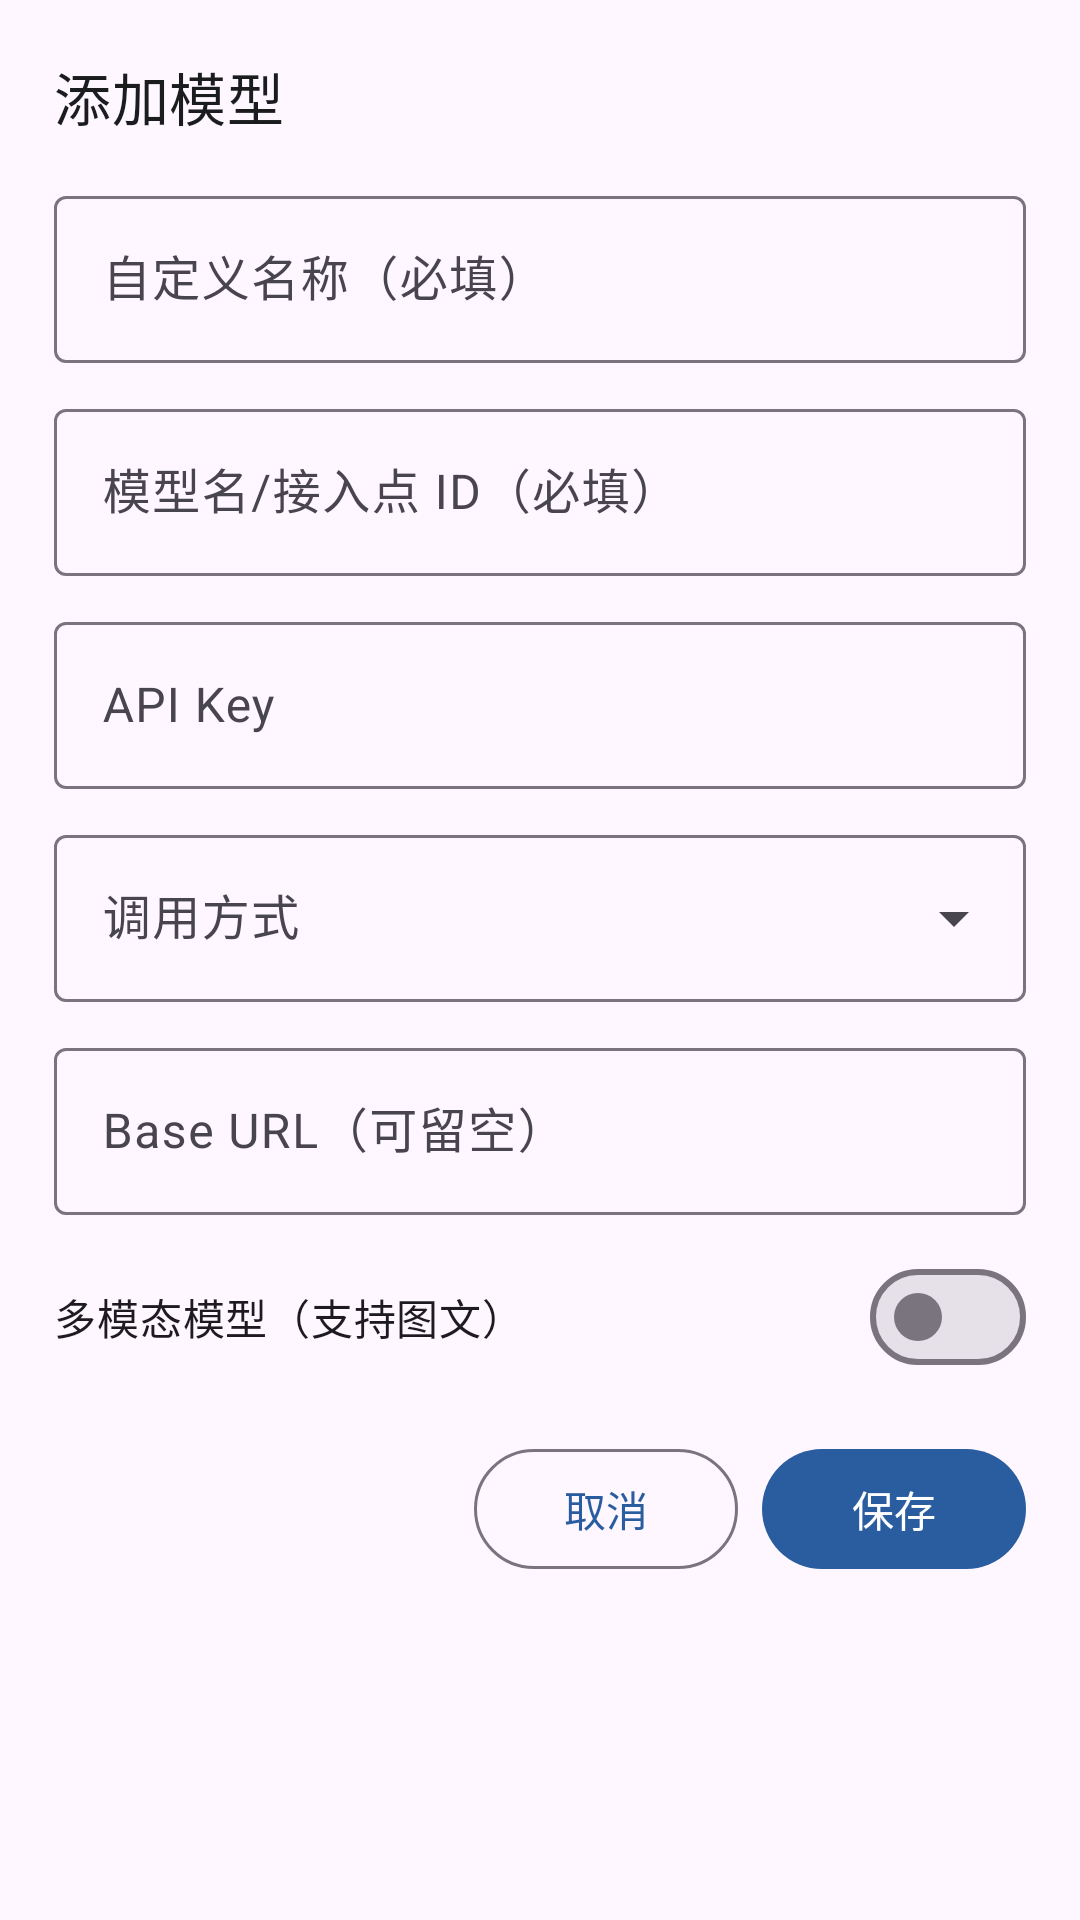

Produce the Android XML layout that renders to this screen, including the resource entries it uses.
<!-- AndroidManifest.xml: application theme Theme.MyApplication -->
<!-- res/layout/sheet_ai_model_editor.xml -->
<?xml version="1.0" encoding="utf-8"?>
<ScrollView xmlns:android="http://schemas.android.com/apk/res/android"
    xmlns:app="http://schemas.android.com/apk/res-auto"
    android:layout_width="match_parent"
    android:layout_height="wrap_content"
    android:fillViewport="true"
    android:overScrollMode="ifContentScrolls">

    <LinearLayout
        android:layout_width="match_parent"
        android:layout_height="wrap_content"
        android:orientation="vertical"
        android:paddingStart="18dp"
        android:paddingTop="18dp"
        android:paddingEnd="18dp"
        android:paddingBottom="18dp">

        <TextView
            android:id="@+id/tvEditorTitle"
            style="@style/Widget.MyApplication.SettingsRowTitle"
            android:layout_width="match_parent"
            android:layout_height="wrap_content"
            android:text="添加模型"
            android:textSize="19sp" />

        <com.google.android.material.textfield.TextInputLayout
            style="@style/Widget.Material3.TextInputLayout.OutlinedBox"
            android:layout_width="match_parent"
            android:layout_height="wrap_content"
            android:layout_marginTop="14dp"
            android:hint="自定义名称（必填）">

            <com.google.android.material.textfield.TextInputEditText
                android:id="@+id/etDisplayName"
                android:layout_width="match_parent"
                android:layout_height="wrap_content"
                android:singleLine="true" />
        </com.google.android.material.textfield.TextInputLayout>

        <com.google.android.material.textfield.TextInputLayout
            style="@style/Widget.Material3.TextInputLayout.OutlinedBox"
            android:layout_width="match_parent"
            android:layout_height="wrap_content"
            android:layout_marginTop="10dp"
            android:hint="模型名/接入点 ID（必填）">

            <com.google.android.material.textfield.TextInputEditText
                android:id="@+id/etModelName"
                android:layout_width="match_parent"
                android:layout_height="wrap_content"
                android:singleLine="true" />
        </com.google.android.material.textfield.TextInputLayout>

        <com.google.android.material.textfield.TextInputLayout
            style="@style/Widget.Material3.TextInputLayout.OutlinedBox"
            android:layout_width="match_parent"
            android:layout_height="wrap_content"
            android:layout_marginTop="10dp"
            android:hint="API Key">

            <com.google.android.material.textfield.TextInputEditText
                android:id="@+id/etModelApiKey"
                android:layout_width="match_parent"
                android:layout_height="wrap_content"
                android:inputType="textPassword" />
        </com.google.android.material.textfield.TextInputLayout>

        <com.google.android.material.textfield.TextInputLayout
            style="@style/Widget.Material3.TextInputLayout.OutlinedBox.ExposedDropdownMenu"
            android:layout_width="match_parent"
            android:layout_height="wrap_content"
            android:layout_marginTop="10dp"
            android:hint="调用方式">

            <com.google.android.material.textfield.MaterialAutoCompleteTextView
                android:id="@+id/acProvider"
                android:layout_width="match_parent"
                android:layout_height="wrap_content"
                android:inputType="none" />
        </com.google.android.material.textfield.TextInputLayout>

        <com.google.android.material.textfield.TextInputLayout
            style="@style/Widget.Material3.TextInputLayout.OutlinedBox"
            android:layout_width="match_parent"
            android:layout_height="wrap_content"
            android:layout_marginTop="10dp"
            android:hint="Base URL（可留空）">

            <com.google.android.material.textfield.TextInputEditText
                android:id="@+id/etModelBaseUrl"
                android:layout_width="match_parent"
                android:layout_height="wrap_content"
                android:inputType="textUri" />
        </com.google.android.material.textfield.TextInputLayout>

        <com.google.android.material.materialswitch.MaterialSwitch
            android:id="@+id/switchModelMultimodal"
            android:layout_width="match_parent"
            android:layout_height="wrap_content"
            android:layout_marginTop="10dp"
            android:text="多模态模型（支持图文）" />

        <LinearLayout
            android:layout_width="match_parent"
            android:layout_height="wrap_content"
            android:layout_marginTop="16dp"
            android:gravity="end"
            android:orientation="horizontal">

            <com.google.android.material.button.MaterialButton
                android:id="@+id/btnCancelModelEdit"
                style="@style/Widget.Material3.Button.OutlinedButton"
                android:layout_width="wrap_content"
                android:layout_height="wrap_content"
                android:text="取消" />

            <com.google.android.material.button.MaterialButton
                android:id="@+id/btnSaveModelEdit"
                android:layout_width="wrap_content"
                android:layout_height="wrap_content"
                android:layout_marginStart="8dp"
                android:text="保存" />
        </LinearLayout>
    </LinearLayout>

</ScrollView>
<!-- resources referenced by this layout -->
<resources>
  <style name="Widget.MyApplication.SettingsRowTitle" parent="TextAppearance.Material3.TitleMedium">
          <item name="android:textColor">?attr/colorOnSurface</item>
      </style>
  <style name="Theme.MyApplication" parent="Theme.Material3.DayNight.NoActionBar">
          <item name="windowActionModeOverlay">true</item>
          <item name="android:windowActionModeOverlay">true</item>
          <item name="android:statusBarColor">@android:color/transparent</item>
          <item name="android:navigationBarColor">@android:color/transparent</item>
          <item name="colorPrimary">@color/brand_primary</item>
          <item name="colorOnPrimary">@color/brand_on_primary</item>
          <item name="colorPrimaryContainer">@color/brand_primary_container</item>
          <item name="colorOnPrimaryContainer">@color/brand_on_primary_container</item>
          <item name="colorSecondary">@color/brand_secondary</item>
          <item name="colorOnSecondary">@color/brand_on_secondary</item>
          <item name="colorSecondaryContainer">@color/brand_secondary_container</item>
          <item name="colorOnSecondaryContainer">@color/brand_on_secondary_container</item>
          <item name="colorSurface">@color/brand_surface</item>
          <item name="colorOnSurface">@color/brand_on_surface</item>
          <item name="colorSurfaceVariant">@color/brand_surface_variant</item>
          <item name="materialAlertDialogTheme">@style/ThemeOverlay.MyApplication.MaterialAlertDialog</item>
      </style>
  <color name="brand_primary">#2A5D9F</color>
  <color name="brand_on_primary">#FFFFFFFF</color>
  <color name="brand_primary_container">#D6E3FF</color>
  <color name="brand_on_primary_container">#001B3F</color>
  <color name="brand_secondary">#4D607D</color>
  <color name="brand_on_secondary">#FFFFFFFF</color>
  <color name="brand_secondary_container">#D4E4FF</color>
  <color name="brand_on_secondary_container">#071C36</color>
  <color name="brand_surface">#FCFCFF</color>
  <color name="brand_on_surface">#1A1C1E</color>
  <color name="brand_surface_variant">#E0E2EC</color>
  <style name="ThemeOverlay.MyApplication.MaterialAlertDialog" parent="ThemeOverlay.Material3.MaterialAlertDialog">
          <item name="colorPrimary">?attr/colorPrimary</item>
          <item name="colorSecondary">?attr/colorSecondary</item>
      </style>
</resources>
